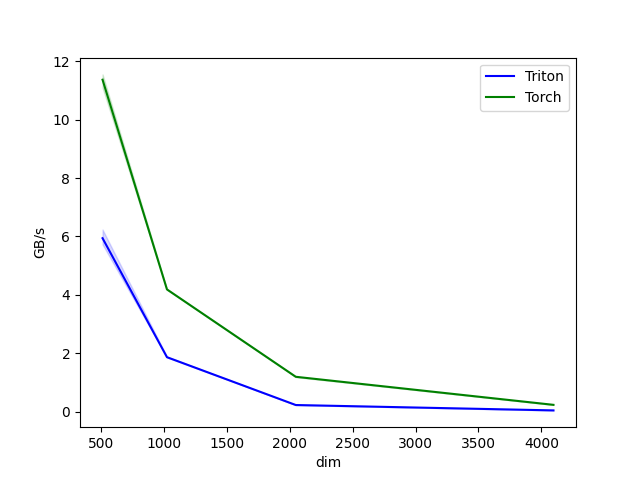

The table this chart was drawn from, first rows:
dim, hidden_dim, Triton, Torch
512, 341, 5.939, 11.37
1024, 682, 1.862, 4.184
2048, 1365, 0.2226, 1.19
4096, 2730, 0.0384, 0.2287
